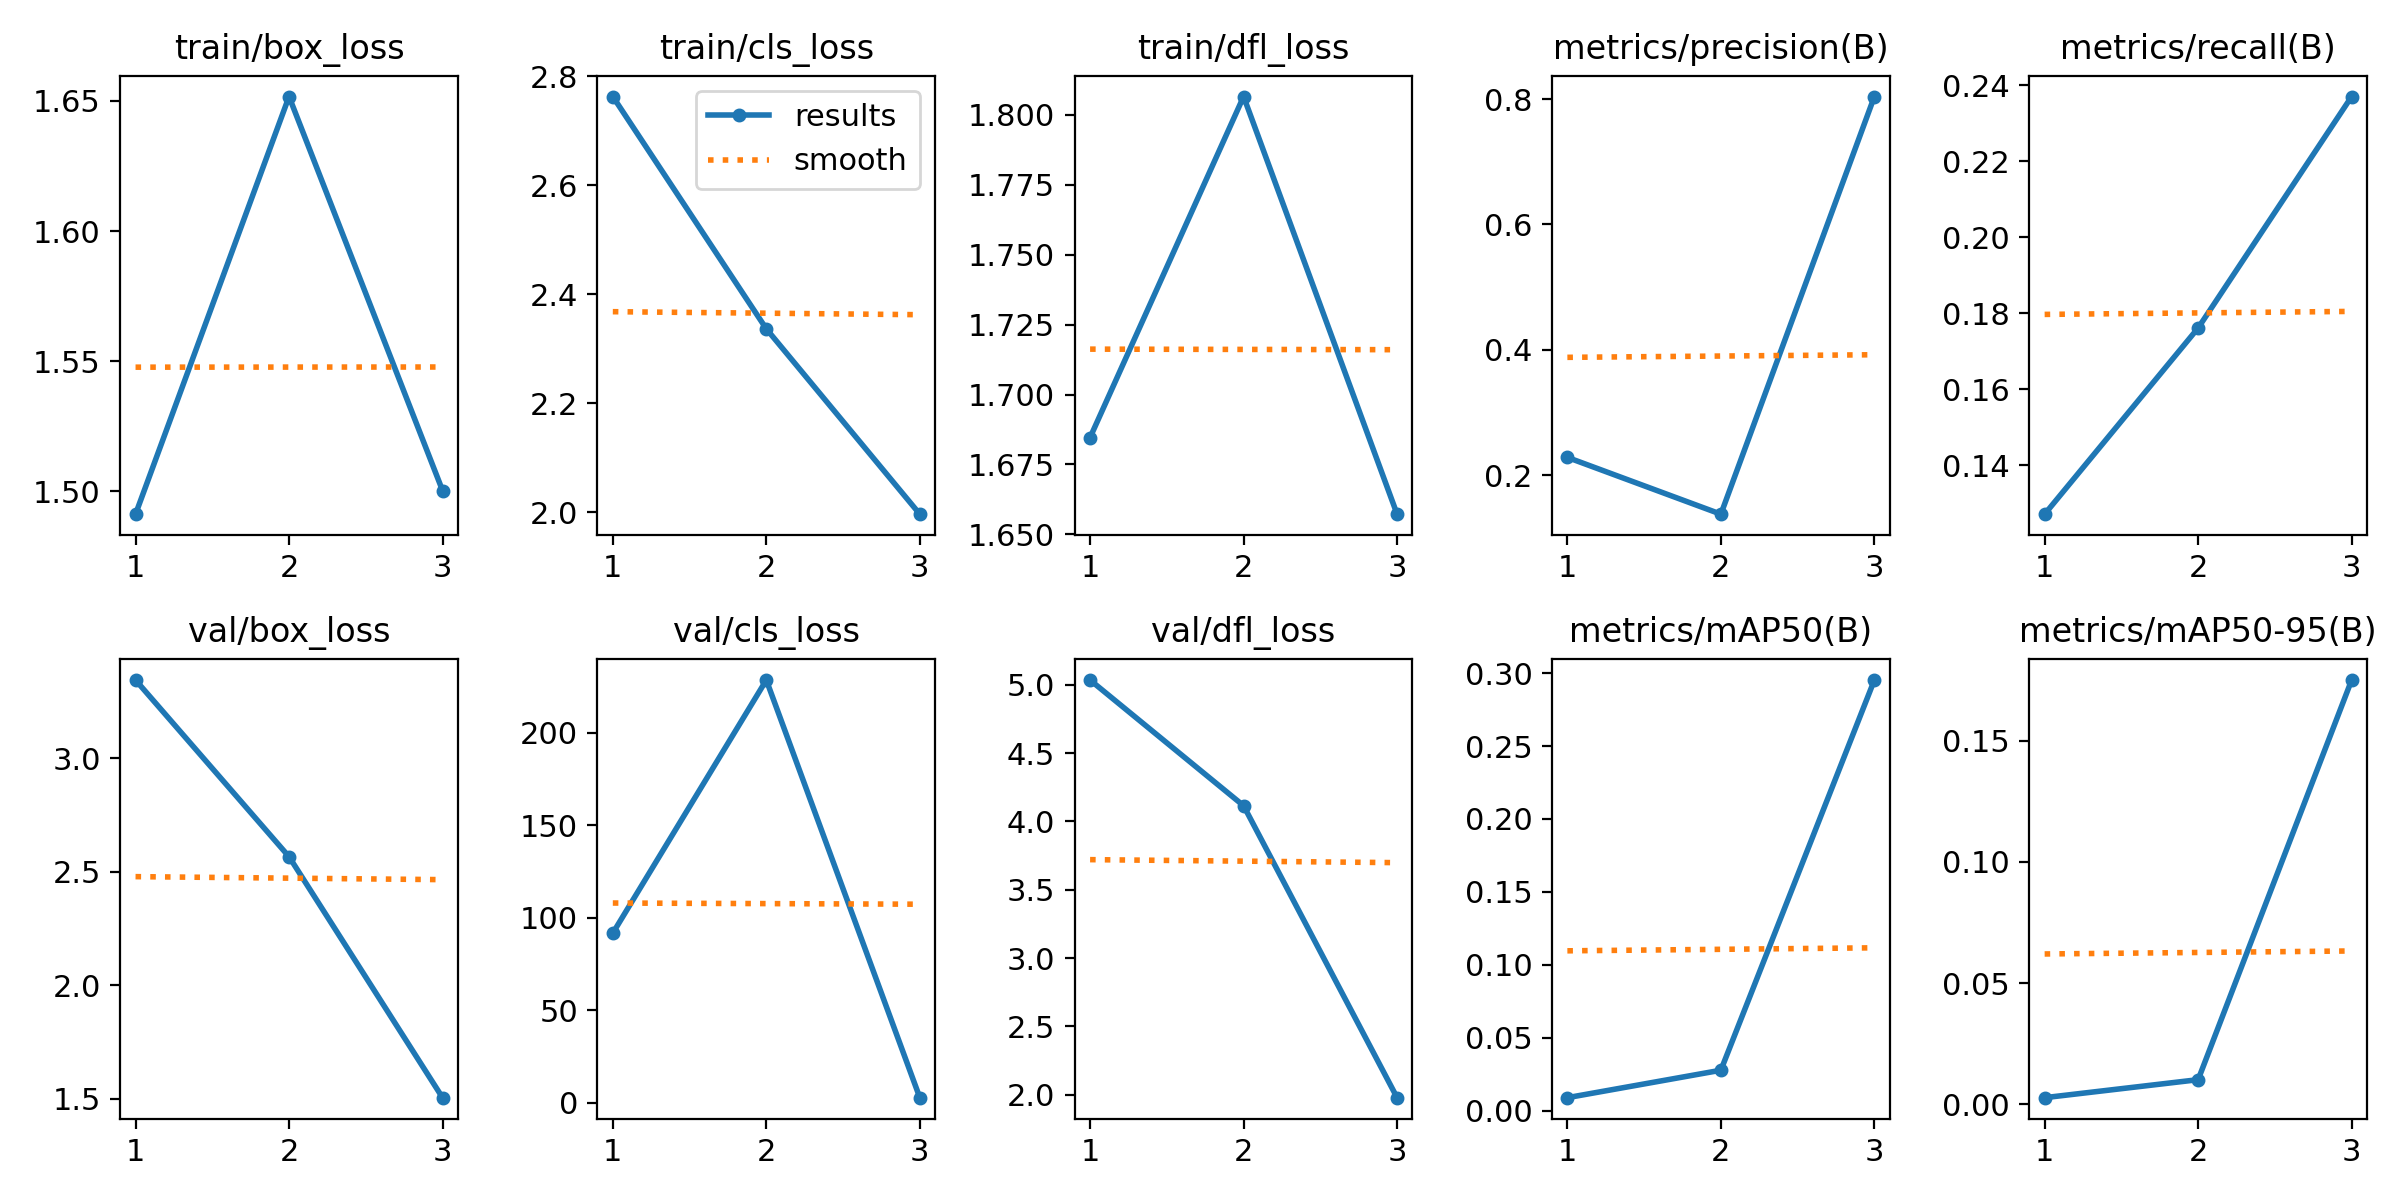

Values plotted in this chart, from the file beside it:
epoch, time, train/box_loss, train/cls_loss, train/dfl_loss, metrics/precision(B), metrics/recall(B), metrics/mAP50(B), metrics/mAP50-95(B), val/box_loss, val/cls_loss, val/dfl_loss, lr/pg0, lr/pg1, lr/pg2
1, 375.9, 1.491, 2.763, 1.685, 0.2282, 0.1272, 0.00892, 0.00274, 3.345, 91.69, 5.034, 0.07046, 0.003282, 0.003282
2, 771.2, 1.652, 2.336, 1.807, 0.1376, 0.1762, 0.02774, 0.01017, 2.567, 228.5, 4.115, 0.03828, 0.004432, 0.004432
3, 1138, 1.5, 1.996, 1.657, 0.804, 0.2371, 0.2953, 0.1751, 1.505, 2.73, 1.979, 0.003895, 0.003383, 0.003383
